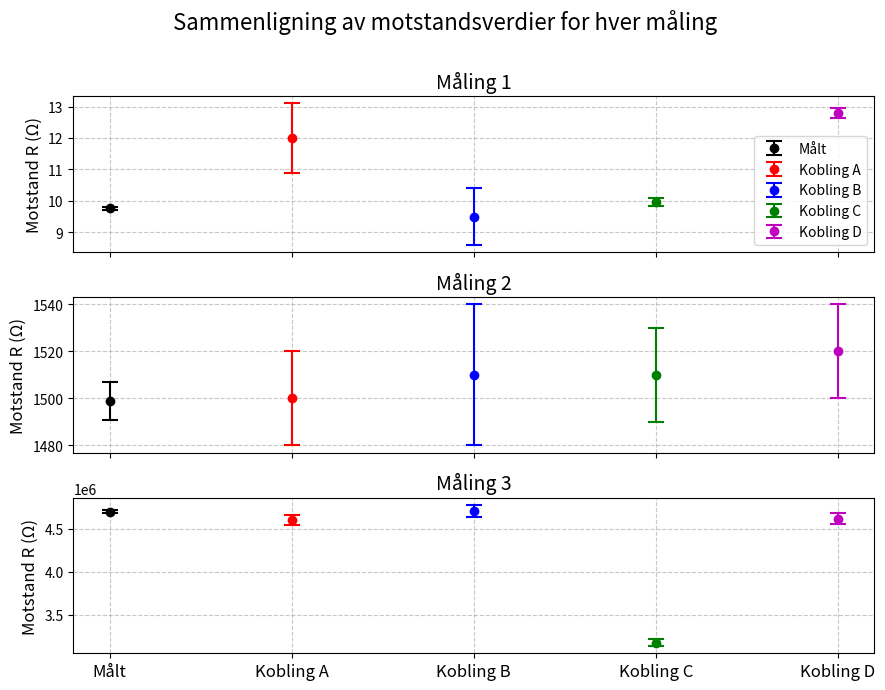

Here is the Python script that generated this plot:
import matplotlib.pyplot as plt

# Oppsett navn
oppsett = ["Målt", "Kobling A", "Kobling B", "Kobling C", "Kobling D"]
x_val = range(len(oppsett))

# Farger for hver kobling
farger = ["k", "r", "b", "g", "m"]

# Målt motstand og usikkerhet
malt_motstand = [9.76, 1499, 4.70e6]
malt_usikker = [0.05, 8, 0.02e6]

# Målt motstand og usikkerhet fra tabellene
motstander = [
    [12.0, 1500, 4.60e6],  # Kobling A
    [9.5, 1510, 4.71e6],   # Kobling B
    [9.96, 1510, 3.17e6],  # Kobling C
    [12.79, 1520, 4.62e6]  # Kobling D
]

usikkerhet = [
    [1.1, 20, 0.06e6],  # Kobling A
    [0.9, 30, 0.07e6],  # Kobling B
    [0.14, 20, 0.04e6], # Kobling C
    [0.15, 20, 0.06e6]  # Kobling D
]

# Figur med 3 subplots (måling 1, 2 og 3)
fig, axes = plt.subplots(3, 1, figsize=(9, 7), sharex=True)

for i in range(3):  # Måling 1, 2, 3
    # Samle data for hver måling
    maling = [malt_motstand[i]] + [motstander[j][i] for j in range(4)]
    rel_usikkerhet = [malt_usikker[i]] + [usikkerhet[j][i] for j in range(4)]

    # Plot error bars
    for j in range(5):  # 1 målt verdi + 4 koblinger
        axes[i].errorbar(x_val[j], maling[j], yerr=rel_usikkerhet[j], fmt="o",
                         color=farger[j], capsize=6, capthick=1.5, elinewidth=1.5,
                         label=oppsett[j] if i == 0 else "")

    axes[i].set_ylabel("Motstand R (Ω)", fontsize=12)
    axes[i].set_title(f"Måling {i+1}", fontsize=14)
    axes[i].grid(True, linestyle="--", alpha=0.7)
    axes[i].tick_params(axis="both", labelsize=10)

axes[-1].set_xticks(x_val)
axes[-1].set_xticklabels(oppsett, fontsize=12)
axes[0].legend(fontsize=10, loc="lower right")

plt.suptitle("Sammenligning av motstandsverdier for hver måling", fontsize=16)
plt.tight_layout(rect=[0, 0, 1, 0.97])
plt.show()
